Run: headless pygame with SDL's dummy video driver; simulated clock (each Clock.tick advances the game by its frame time, no real sleeping); random seed 0; keys injected as events and as key.get_pressed() state; mouse plan: one left click at the window centre at the start of phase 2, then a move to the lower-right quarter at the start of phase 3.
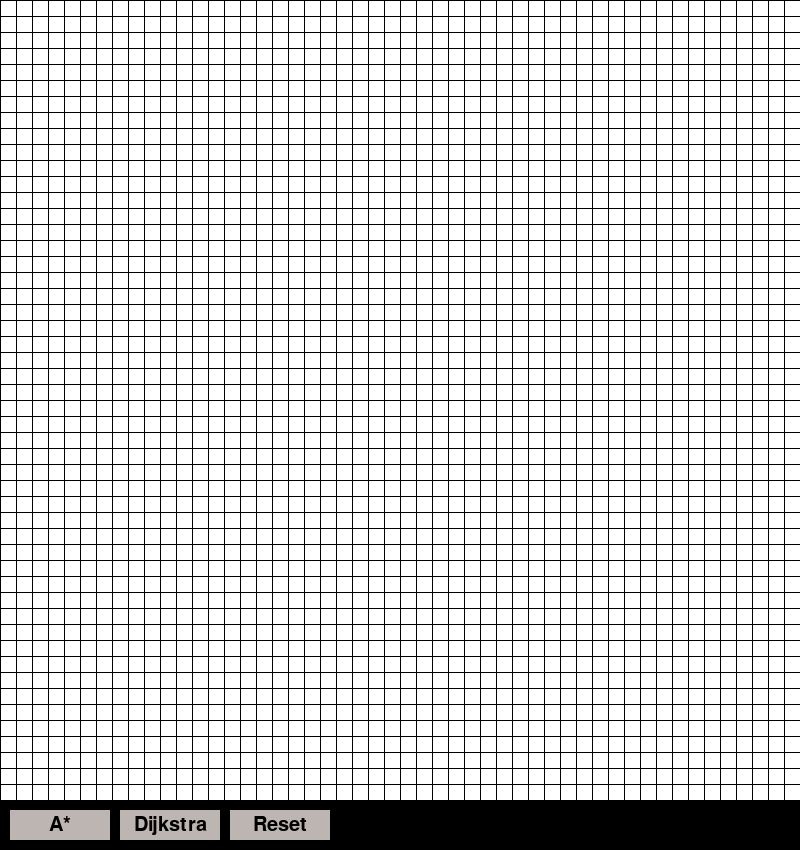
Frame 1 of 4 · flips 1–60 · no input
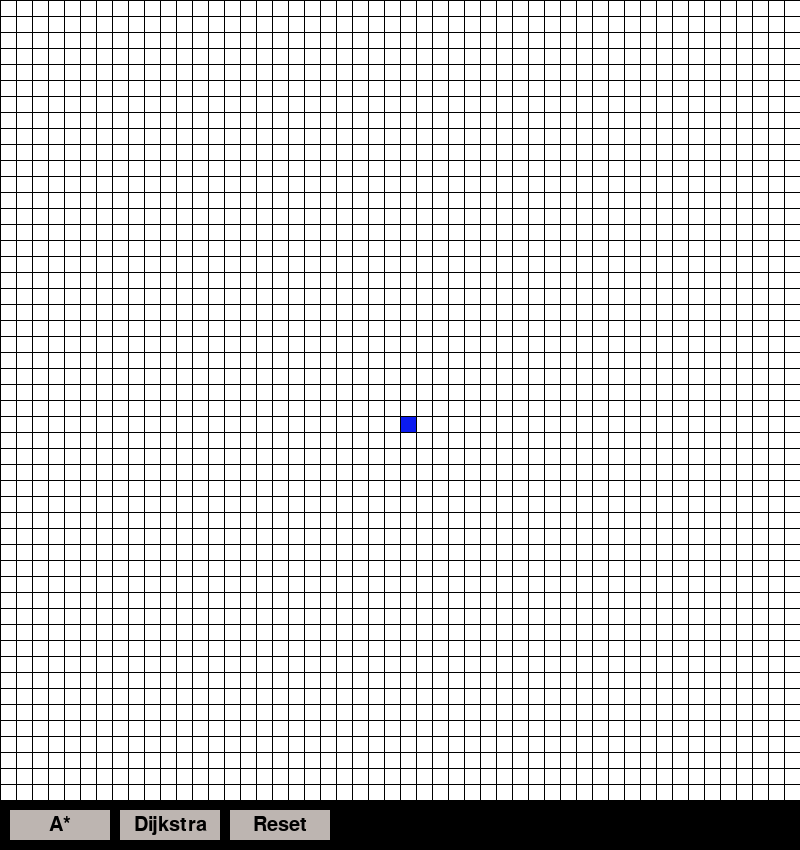
Frame 2 of 4 · flips 61–180 · clicked the window centre · tapped SPACE, RETURN · held RIGHT (→), D
Frame 3 of 4 · flips 181–300 · moved the mouse to the lower-right quarter · held DOWN (↓), S · screen unchanged from frame 2, image omitted
Frame 4 of 4 · flips 301–420 · held LEFT (←), A, UP (↑), W · screen unchanged from frame 3, image omitted

The pygame program that drew these frames:

import pygame, sys
import heapq
import math

pygame.init()

size = 800
window = pygame.display.set_mode((size, size + 50))
pygame.display.set_caption("Pathfinding Visualizer")
font = pygame.font.SysFont('Constantia', 30)

green = (51, 255, 51)
yellow = (248, 255, 51)
black = (0, 0, 0)
white = (255, 255, 255)
red = (240, 22, 11)
blue = (11, 27, 240)
buttonCol = 189, 181, 177

# Allows for the creation of a button with text and reaction to being pressed
class Button:

    def __init__(self, x, y, wide, high, text):
        self.buttonRect = pygame.Rect((x, y), (wide, high))
        self.font = pygame.font.SysFont("Arial", 30)
        self.text = font.render(text, True, black)
        self.textRect = self.text.get_rect(center = self.buttonRect.center)

    def render(self, window):
        mPos = pygame.mouse.get_pos()

        if pygame.mouse.get_pressed()[0]:
            if self.buttonRect.collidepoint(mPos):
                pygame.draw.rect(window, red, self.buttonRect)
        else:
            pygame.draw.rect(window, buttonCol, self.buttonRect)

        window.blit(self.text, self.textRect)

    def getButtonRect(self):
        return self.buttonRect

# Class allows creates a node in the board that holds render information as well as position
class Node:

    def __init__(self, pos, color, width):
        self.pos = pos
        self.color = color
        self.width = width
        self.y = pos[0] * width
        self.x = pos[1] * width
        self.barrier = False

    def getColor(self):
        self.color = red
        return self.color

    def setColor(self, newColor):
        self.color = newColor

    def getPosition(self):
        return self.pos

    def isBarrier(self):
        return self.barrier

    def setBarrier(self, bar):
        self.barrier = bar

    def drawRect(self, window):
        pygame.draw.rect(window, self.color, (self.x, self.y, self.width, self.width))

# Handles rendering board and running pathfinding algorithms
class Visualizer:

    def __init__(self, rows):
        self.rows = rows
        self.nodeWidth = size // rows
        self.board = self.makeBoard()

    def makeBoard(self):
        retBoard = []
        for i in range(self.rows):
            rowList = []
            for j in range(self.rows):
                newNode = Node((i,j), white, self.nodeWidth)
                rowList.append(newNode)

            retBoard.append(rowList)

        return retBoard

    def drawBoard(self, window):
        for i in range(self.rows):
            y = i * self.nodeWidth
            pygame.draw.line(window, black, (0, y), (size, y))

        for j in range(self.rows):
            x = j * self.nodeWidth
            pygame.draw.line(window, black, (x, 0), (x, size))

    def draw(self, window):
        for row in self.board:
            for n in row:
                n.drawRect(window)

        self.drawBoard(window)
        pygame.display.update()

    def resetBoard(self):
        self.board = self.makeBoard()

    def getNode(self, pos):
        return self.board[pos[0]][pos[1]]

    def getNodeColor(self, pos):
        return self.board[pos[0]][pos[1]].getColor()

    def clickPos(self, pos):
        row = pos[0] // self.nodeWidth
        col = pos[1] // self.nodeWidth

        return (col, row)

    def changeColor(self, pos, newColor):
        self.board[pos[0]][pos[1]].setColor(newColor)

    def setBarrier(self, pos, bar):
        self.board[pos[0]][pos[1]].setBarrier(bar)

    def isBarrier(self, pos):
        return self.board[pos[0]][pos[1]].isBarrier()

    def mDist(self, pos1, pos2):
        return math.sqrt(((pos2[0]-pos1[0])**2) + ((pos2[1]-pos1[1])**2))
        # return abs(pos1[0] - pos2[0]) + abs(pos1[1] - pos2[1])

    def aStar(self, start, end, window):
        pq = []
        heapq.heappush(pq, (0, start, 0))
        backMap = {}
        while len(pq) != 0:
            cur = heapq.heappop(pq)
            pos = cur[1]
            trav = cur[2]
            self.changeColor(pos, green)

            # See if this is final node
            if self.mDist(pos, end) == 0:
                break

            # Check North and if on the board set color to green and place in min heap
            if pos[0] - 1 >= 0:
                newPos1 = (pos[0] - 1, pos[1])
                if newPos1 not in backMap and not self.isBarrier(newPos1):
                    backMap[newPos1] = pos
                    self.changeColor(newPos1, yellow)
                    heapq.heappush(pq, (self.mDist(newPos1, end) + trav + 1, newPos1, trav + 1))

            # Check Northeast and if on the board set color to green and place in min heap
            if pos[0] - 1 >= 0 and pos[1] + 1 < self.rows:
                newPosNE = (pos[0] - 1, pos[1] + 1)
                if newPosNE not in backMap and not self.isBarrier(newPosNE):
                    backMap[newPosNE] = pos
                    self.changeColor(newPosNE, yellow)
                    heapq.heappush(pq, (self.mDist(newPosNE, end) + trav + 1, newPosNE, trav + 1))

            # Check South and if on the board set color to green and place in min heap
            if pos[0] + 1 < self.rows:
                newPos2 = (pos[0] + 1, pos[1])
                if newPos2 not in backMap and not self.isBarrier(newPos2):
                    backMap[newPos2] = pos
                    self.changeColor(newPos2, yellow)
                    heapq.heappush(pq, (self.mDist(newPos2, end) + trav + 1, newPos2, trav + 1))

            # Check Southeast and if on the board set color to green and place in min heap
            if pos[0] + 1 < self.rows and pos[1] + 1 < self.rows:
                newPosSE = (pos[0] + 1, pos[1] + 1)
                if newPosSE not in backMap and not self.isBarrier(newPosSE):
                    backMap[newPosSE] = pos
                    self.changeColor(newPosSE, yellow)
                    heapq.heappush(pq, (self.mDist(newPosSE, end) + trav + 1, newPosSE, trav + 1))

            # Check West and if on the board set color to green and place in min heap
            if pos[1] - 1 >= 0:
                newPos3 = (pos[0], pos[1] - 1)
                if newPos3 not in backMap and not self.isBarrier(newPos3):
                    backMap[newPos3] = pos
                    self.changeColor(newPos3, yellow)
                    heapq.heappush(pq, (self.mDist(newPos3, end) + trav + 1, newPos3, trav + 1))

            # Check Southwest and if on the board set color to green and place in min heap
            if pos[0] + 1 < self.rows and pos[1] - 1 >= 0:
                newPosSW = (pos[0] + 1, pos[1] - 1)
                if newPosSW not in backMap and not self.isBarrier(newPosSW):
                    backMap[newPosSW] = pos
                    self.changeColor(newPosSW, yellow)
                    heapq.heappush(pq, (self.mDist(newPosSW, end) + trav + 1, newPosSW, trav + 1))

            # Check East and if on the board set color to green and place in min heap
            if pos[1] + 1 < self.rows:
                newPos4 = (pos[0], pos[1] + 1)
                if newPos4 not in backMap and not self.isBarrier(newPos4):
                    backMap[newPos4] = pos
                    self.changeColor(newPos4, yellow)
                    heapq.heappush(pq, (self.mDist(newPos4, end) + trav + 1, newPos4, trav + 1))

            # Check Northeast and if on the board set color to green and place in min heap
            if pos[0] - 1 >= 0 and pos[1] - 1 >= 0:
                newPosNE = (pos[0] - 1, pos[1] - 1)
                if newPosNE not in backMap and not self.isBarrier(newPosNE):
                    backMap[newPosNE] = pos
                    self.changeColor(newPosNE, yellow)
                    heapq.heappush(pq, (self.mDist(newPosNE, end) + trav + 1, newPosNE, trav + 1))

            # Draw changes
            self.draw(window)

        # Backtrack to find best path
        if end in backMap:
            cur = end
            self.changeColor(end, red)
            while cur != start:
                cur = backMap[cur]
                self.changeColor(cur, red)

            self.draw(window)

    def dijkstra(self, start, end, window):
        pq = []
        heapq.heappush(pq, (0, start, 0))
        backMap = {}
        while len(pq) != 0:
            cur = heapq.heappop(pq)
            pos = cur[1]
            trav = cur[0]
            self.changeColor(pos, green)

            # See if this is final node
            if self.mDist(pos, end) == 0:
                break

            # Check North and if on the board set color to green and place in min heap
            if pos[0] - 1 >= 0:
                newPos1 = (pos[0] - 1, pos[1])
                if newPos1 not in backMap and not self.isBarrier(newPos1):
                    backMap[newPos1] = pos
                    self.changeColor(newPos1, yellow)
                    heapq.heappush(pq, (trav + 1, newPos1))

            # Check Northeast and if on the board set color to green and place in min heap
            if pos[0] - 1 >= 0 and pos[1] + 1 < self.rows:
                newPosNE = (pos[0] - 1, pos[1] + 1)
                if newPosNE not in backMap and not self.isBarrier(newPosNE):
                    backMap[newPosNE] = pos
                    self.changeColor(newPosNE, yellow)
                    heapq.heappush(pq, (trav + 1, newPosNE))

            # Check South and if on the board set color to green and place in min heap
            if pos[0] + 1 < self.rows:
                newPos2 = (pos[0] + 1, pos[1])
                if newPos2 not in backMap and not self.isBarrier(newPos2):
                    backMap[newPos2] = pos
                    self.changeColor(newPos2, yellow)
                    heapq.heappush(pq, (trav + 1, newPos2))

            # Check Southeast and if on the board set color to green and place in min heap
            if pos[0] + 1 < self.rows and pos[1] + 1 < self.rows:
                newPosSE = (pos[0] + 1, pos[1] + 1)
                if newPosSE not in backMap and not self.isBarrier(newPosSE):
                    backMap[newPosSE] = pos
                    self.changeColor(newPosSE, yellow)
                    heapq.heappush(pq, (trav + 1, newPosSE))

            # Check West and if on the board set color to green and place in min heap
            if pos[1] - 1 >= 0:
                newPos3 = (pos[0], pos[1] - 1)
                if newPos3 not in backMap and not self.isBarrier(newPos3):
                    backMap[newPos3] = pos
                    self.changeColor(newPos3, yellow)
                    heapq.heappush(pq, (trav + 1, newPos3))

            # Check Southwest and if on the board set color to green and place in min heap
            if pos[0] + 1 < self.rows and pos[1] - 1 >= 0:
                newPosSW = (pos[0] + 1, pos[1] - 1)
                if newPosSW not in backMap and not self.isBarrier(newPosSW):
                    backMap[newPosSW] = pos
                    self.changeColor(newPosSW, yellow)
                    heapq.heappush(pq, (trav + 1, newPosSW))

            # Check East and if on the board set color to green and place in min heap
            if pos[1] + 1 < self.rows:
                newPos4 = (pos[0], pos[1] + 1)
                if newPos4 not in backMap and not self.isBarrier(newPos4):
                    backMap[newPos4] = pos
                    self.changeColor(newPos4, yellow)
                    heapq.heappush(pq, (trav + 1, newPos4))

            # Check Northeast and if on the board set color to green and place in min heap
            if pos[0] - 1 >= 0 and pos[1] - 1 >= 0:
                newPosNE = (pos[0] - 1, pos[1] - 1)
                if newPosNE not in backMap and not self.isBarrier(newPosNE):
                    backMap[newPosNE] = pos
                    self.changeColor(newPosNE, yellow)
                    heapq.heappush(pq, (trav + 1, newPosNE))

            # Draw Changes
            self.draw(window)

        # Backtrack to find best path
        if end in backMap:
            cur = end
            self.changeColor(end, red)
            while cur != start:
                cur = backMap[cur]
                self.changeColor(cur, red)

            self.draw(window)

def main(window):
    rows = 50
    vis = Visualizer(rows)
    start = False
    end = False
    startPos = (0,0)
    endPos = (0,0)
    run = True
    button1 = Button(10, 810, 100, 30, 'A*')
    button2 = Button(120, 810, 100, 30, 'Dijkstra')
    button3 = Button(230, 810, 100, 30, 'Reset')
    aStarRect = button1.buttonRect
    dijkstraRec = button2.buttonRect
    resetRect = button3.buttonRect
    startSet = set()
    while run:
        vis.draw(window)
        button1.render(window)
        button2.render(window)
        button3.render(window)
        for event in pygame.event.get():
            # If user presses x in corner of window
            if event.type == pygame.QUIT:
                run = False

            mousePos = pygame.mouse.get_pos()
            if pygame.mouse.get_pressed()[0]:
                # converts mouse position to board position
                pos = vis.clickPos(mousePos)
                # Left Click
                if mousePos[1] < size:
                    if not start:
                        start = True
                        vis.changeColor(pos, red)
                        startPos = pos
                        startSet.add(pos)
                    elif not end:
                        end = True
                        vis.changeColor(pos, blue)
                        endPos = pos
                        startSet.add(pos)
                    elif pos not in startSet:
                        vis.changeColor(pos, black)
                        vis.setBarrier(pos, True)
                # Clicks on Dijkstra button
                elif dijkstraRec.collidepoint(mousePos) and start and end:
                    vis.dijkstra(startPos, endPos, window)
                # Clicks on A* button
                elif aStarRect.collidepoint(mousePos) and start and end:
                    vis.aStar(startPos, endPos, window)
                # Clicks Reset
                elif resetRect.collidepoint(mousePos):
                    start = False
                    end = False
                    startSet.clear()
                    vis.resetBoard()

    pygame.quit()

if __name__ == "__main__":
    main(window)
